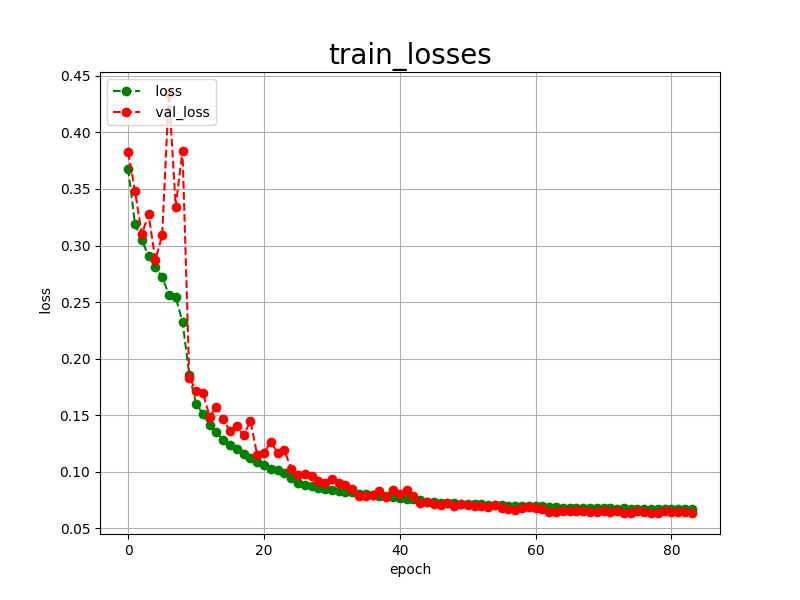

The data file committed next to this chart (first rows):
epoch, loss, val_loss
0, 0.3681, 0.3826
1, 0.3190, 0.3486
2, 0.3053, 0.3099
3, 0.2904, 0.3276
4, 0.2806, 0.2873
5, 0.2724, 0.3089
6, 0.2564, 0.4349
7, 0.2541, 0.3344
8, 0.2325, 0.3839
9, 0.1857, 0.1832
10, 0.1602, 0.1717
11, 0.1510, 0.1699
12, 0.1412, 0.1486
13, 0.1349, 0.1573
14, 0.1277, 0.1469
15, 0.1236, 0.1355
16, 0.1204, 0.1401
17, 0.1158, 0.1322
18, 0.1122, 0.1447
19, 0.1089, 0.1148
20, 0.1062, 0.1166
21, 0.1019, 0.1264
22, 0.1012, 0.1167
23, 0.0988, 0.1189
24, 0.0942, 0.1026
25, 0.0900, 0.0966
26, 0.0880, 0.0980
27, 0.0872, 0.0963
28, 0.0857, 0.0921
29, 0.0850, 0.0902
30, 0.0838, 0.0932
31, 0.0828, 0.0895
32, 0.0818, 0.0879
33, 0.0817, 0.0850
34, 0.0804, 0.0782
35, 0.0801, 0.0780
36, 0.0791, 0.0793
37, 0.0784, 0.0829
38, 0.0781, 0.0778
39, 0.0772, 0.0839
40, 0.0767, 0.0798
41, 0.0762, 0.0839
42, 0.0758, 0.0788
43, 0.0745, 0.0725
44, 0.0735, 0.0732
45, 0.0731, 0.0710
46, 0.0726, 0.0707
47, 0.0724, 0.0723
48, 0.0721, 0.0695
49, 0.0717, 0.0713
50, 0.0715, 0.0702
51, 0.0713, 0.0692
52, 0.0710, 0.0692
53, 0.0708, 0.0684
54, 0.0704, 0.0707
55, 0.0706, 0.0674
56, 0.0700, 0.0672
57, 0.0699, 0.0664
58, 0.0698, 0.0678
59, 0.0694, 0.0686
... 24 more rows
